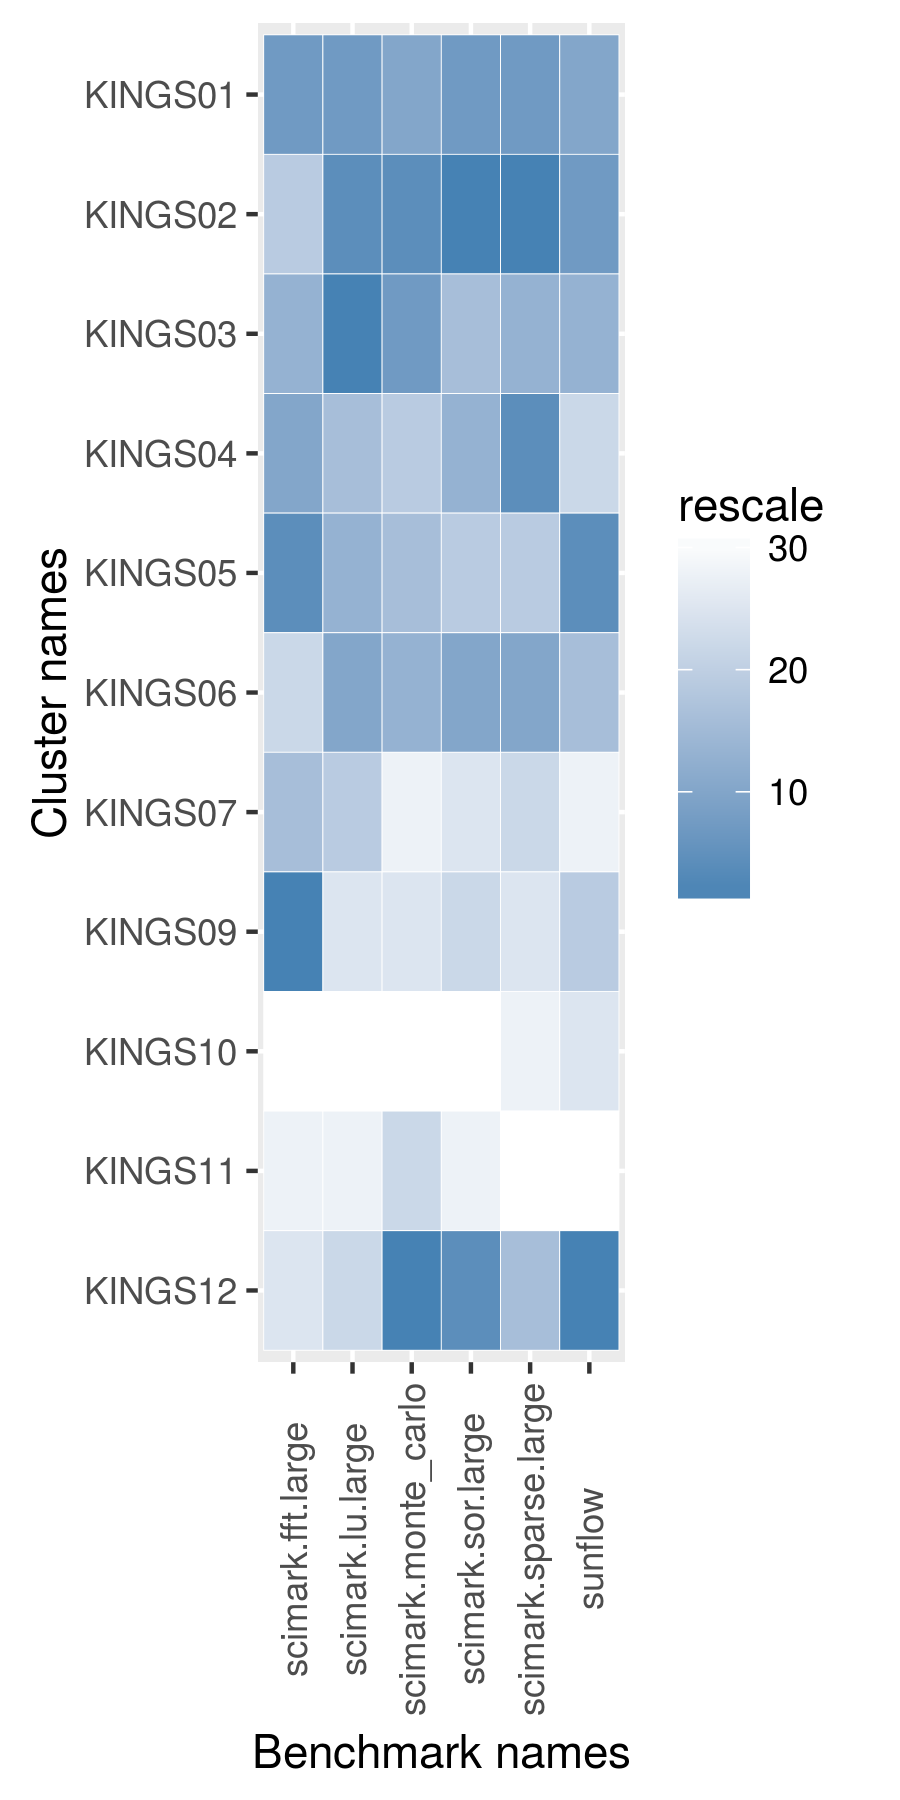

Source data for this figure (header and first rows):
name, scimark.fft.large, scimark.lu.large, scimark.monte_carlo, scimark.sor.large, scimark.sparse.large, sunflow
KINGS01, 50.63, 10.79, 51.26, 36.36, 35.98, 73.26
KINGS02, 50.2, 10.79, 51.83, 36.85, 36.13, 73.33
KINGS03, 50.33, 10.8, 51.31, 36.24, 35.94, 72.85
KINGS04, 50.4, 10.77, 51.11, 36.27, 35.98, 70.38
KINGS05, 50.68, 10.77, 51.19, 36.03, 35.85, 73.46
KINGS06, 50, 10.78, 51.24, 36.31, 35.96, 70.7
KINGS07, 50.26, 10.74, 50.9, 35.97, 35.81, 65.14
KINGS09, 50.69, 10.74, 50.9, 36.01, 35.74, 70.43
KINGS10, 49.18, 9.734, 50.69, 35.24, 35.46, 68.99
KINGS11, 49.68, 10.67, 51.04, 35.78, 35.26, 64.36
KINGS12, 49.93, 10.74, 51.99, 36.54, 35.88, 74.47
